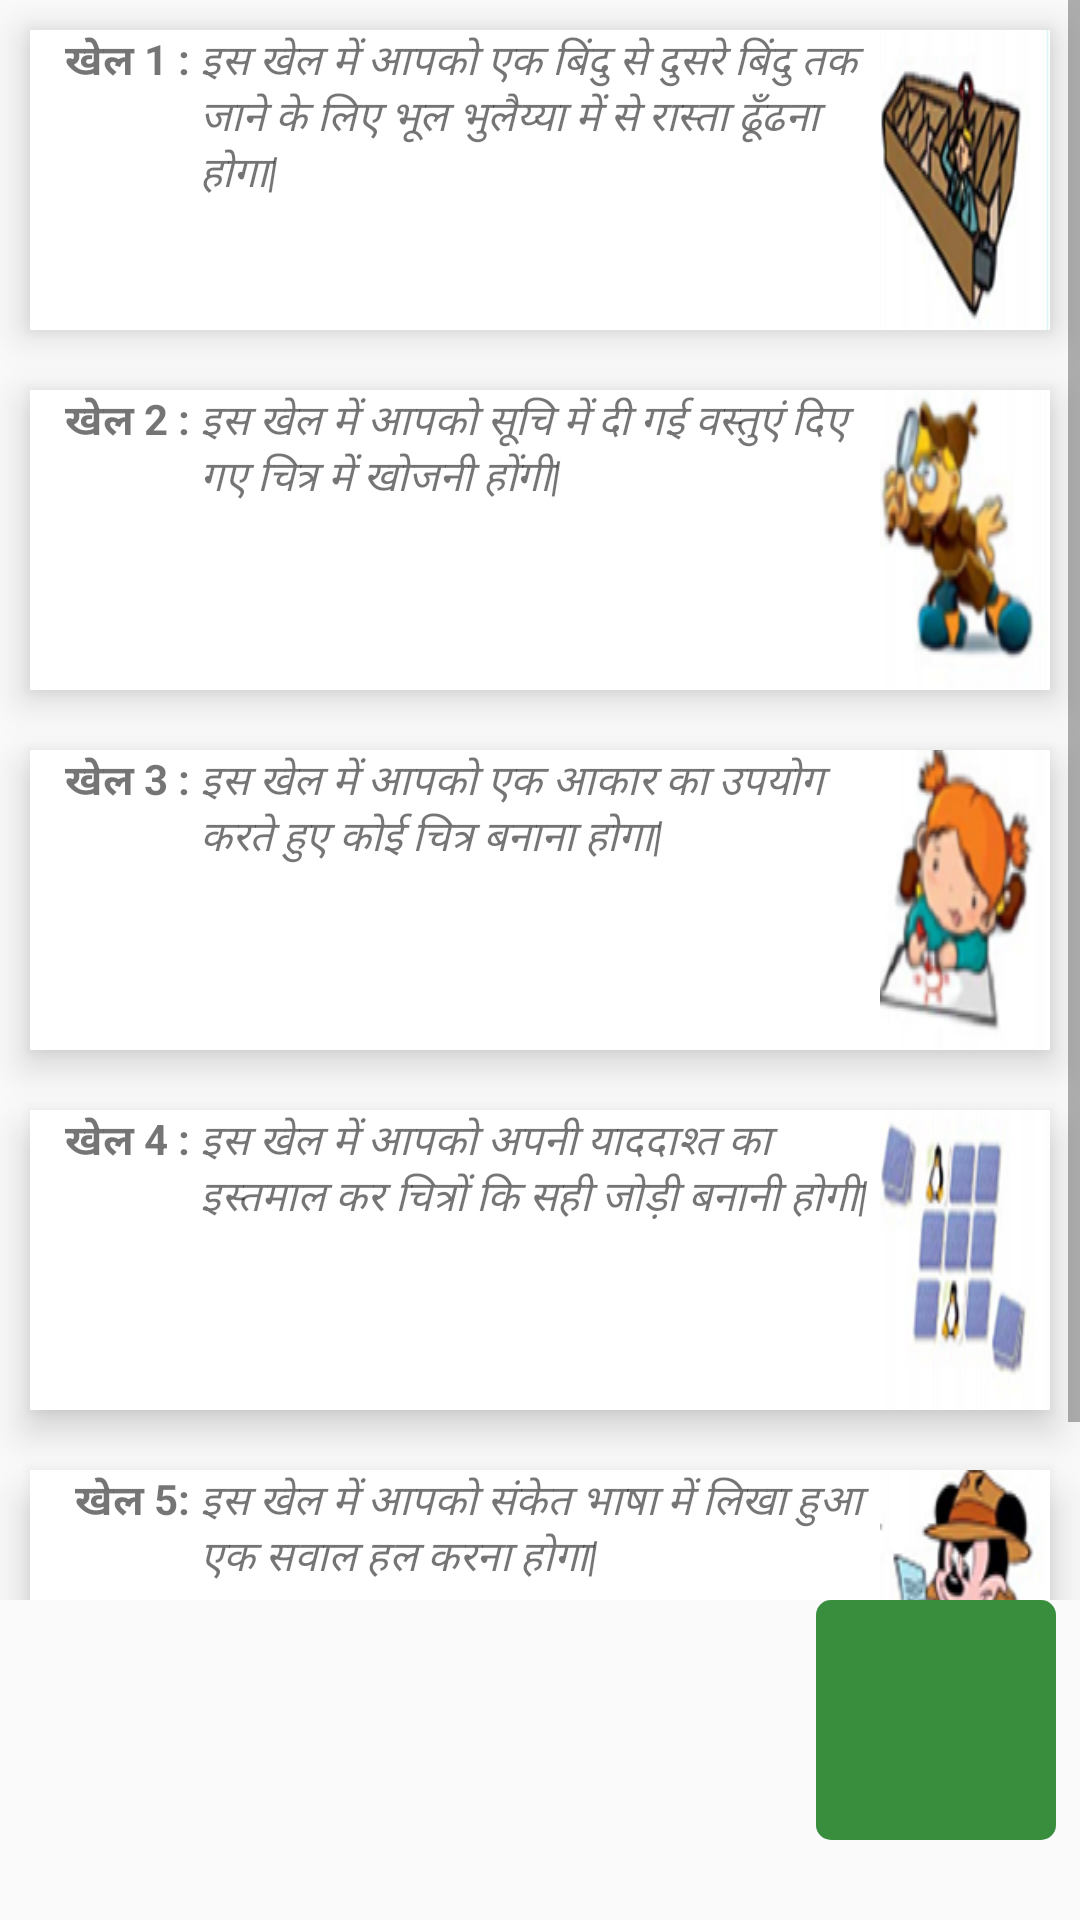

Android layout source for this screen:
<!-- AndroidManifest.xml: application theme AppTheme -->
<!-- res/layout/activity_game_info.xml -->
<?xml version="1.0" encoding="utf-8"?>
<LinearLayout xmlns:android="http://schemas.android.com/apk/res/android"
    xmlns:app="http://schemas.android.com/apk/res-auto"
    xmlns:tools="http://schemas.android.com/tools"
    android:layout_width="match_parent"
    android:layout_height="match_parent"
    android:orientation="vertical"
    tools:context="com.pef.non_cog.activities.GameInfo">

    <ScrollView
        android:layout_width="match_parent"
        android:layout_height="0dp"
        android:layout_weight="5">

        <LinearLayout
            android:layout_width="match_parent"
            android:layout_height="match_parent"
            android:orientation="vertical">

            <LinearLayout
                android:layout_width="match_parent"
                android:layout_height="match_parent"
                android:layout_margin="10dp"
                android:background="@color/white"
                android:elevation="8dp"
                android:orientation="horizontal">

                <TextView
                    android:layout_width="0dp"
                    android:layout_height="wrap_content"
                    android:layout_weight="1"
                    android:gravity="right"
                    android:text="खेल 1 : "
                    android:textSize="@dimen/_18sdp"
                    android:textStyle="bold" />

                <TextView
                    android:layout_width="0dp"
                    android:layout_height="wrap_content"
                    android:layout_weight="4"
                    android:text="@string/gameRule1"
                    android:textSize="@dimen/_15sdp"
                    android:textStyle="italic" />

                <ImageView
                    android:layout_width="0dp"
                    android:layout_height="wrap_content"
                    android:layout_weight="1"
                    android:background="@drawable/game1" />

            </LinearLayout>

            <LinearLayout
                android:layout_width="match_parent"
                android:layout_height="match_parent"
                android:layout_margin="10dp"
                android:background="@color/white"
                android:elevation="8dp"

                android:orientation="horizontal">

                <TextView
                    android:layout_width="0dp"
                    android:layout_height="wrap_content"
                    android:layout_weight="1"
                    android:gravity="right"
                    android:text="खेल 2 : "
                    android:textSize="@dimen/_18sdp"
                    android:textStyle="bold" />

                <TextView
                    android:layout_width="0dp"
                    android:layout_height="wrap_content"
                    android:layout_weight="4"
                    android:text="@string/gameRule2"
                    android:textSize="@dimen/_15sdp"
                    android:textStyle="italic" />

                <ImageView
                    android:layout_width="0dp"
                    android:layout_height="wrap_content"
                    android:layout_weight="1"
                    android:background="@drawable/game2" />

            </LinearLayout>

            <LinearLayout
                android:layout_width="match_parent"
                android:layout_height="match_parent"
                android:layout_margin="10dp"
                android:background="@color/white"
                android:elevation="8dp"
                android:orientation="horizontal">

                <TextView
                    android:layout_width="0dp"
                    android:layout_height="wrap_content"
                    android:layout_weight="1"
                    android:gravity="right"
                    android:text="खेल 3 : "
                    android:textSize="@dimen/_18sdp"
                    android:textStyle="bold" />

                <TextView
                    android:layout_width="0dp"
                    android:layout_height="wrap_content"
                    android:layout_weight="4"
                    android:text="@string/gameRule3"
                    android:textSize="@dimen/_15sdp"
                    android:textStyle="italic" />

                <ImageView
                    android:layout_width="0dp"
                    android:layout_height="wrap_content"
                    android:layout_weight="1"
                    android:background="@drawable/game3" />

            </LinearLayout>

            <LinearLayout
                android:layout_width="match_parent"
                android:layout_height="match_parent"
                android:layout_margin="10dp"
                android:background="@color/white"
                android:elevation="8dp"
                android:orientation="horizontal">

                <TextView
                    android:layout_width="0dp"
                    android:layout_height="wrap_content"
                    android:layout_weight="1"
                    android:gravity="right"
                    android:text="खेल 4 : "
                    android:textSize="@dimen/_18sdp"
                    android:textStyle="bold" />

                <TextView
                    android:layout_width="0dp"
                    android:layout_height="wrap_content"
                    android:layout_weight="4"
                    android:text="@string/gameRule4"
                    android:textSize="@dimen/_15sdp"
                    android:textStyle="italic" />

                <ImageView
                    android:layout_width="0dp"
                    android:layout_height="wrap_content"
                    android:layout_weight="1"
                    android:background="@drawable/game4" />

            </LinearLayout>

            <LinearLayout
                android:layout_width="match_parent"
                android:layout_height="match_parent"
                android:layout_margin="10dp"
                android:background="@color/white"
                android:elevation="8dp"
                android:orientation="horizontal">

                <TextView
                    android:layout_width="0dp"
                    android:layout_height="wrap_content"
                    android:layout_weight="1"
                    android:gravity="right"
                    android:text="खेल 5: "
                    android:textSize="@dimen/_18sdp"
                    android:textStyle="bold" />

                <TextView
                    android:layout_width="0dp"
                    android:layout_height="wrap_content"
                    android:layout_weight="4"
                    android:text="@string/gameRule5"
                    android:textSize="@dimen/_15sdp"
                    android:textStyle="italic" />

                <ImageView
                    android:layout_width="0dp"
                    android:layout_height="wrap_content"
                    android:layout_weight="1"
                    android:background="@drawable/game5" />

            </LinearLayout>
        </LinearLayout>
    </ScrollView>

    <RelativeLayout
        android:layout_width="match_parent"
        android:layout_height="0dp"
        android:layout_weight="1"
        android:background="@android:color/transparent">

        <ImageView
            android:id="@+id/nextBtn"
            android:layout_width="80dp"
            android:layout_height="80dp"
            android:layout_alignParentRight="true"
            android:layout_marginBottom="8dp"
            android:layout_marginRight="8dp"
            android:background="@drawable/btn_style"
            android:paddingRight="10dp"
            app:srcCompat="@drawable/ic_arrow_forward_black_24dp" />
    </RelativeLayout>
</LinearLayout>
<!-- resources referenced by this layout -->
<resources>
  <color name="white">#FFF</color>
  <!-- drawable btn_style (drawable) -->
  <?xml version="1.0" encoding="utf-8"?>
  <selector xmlns:android="http://schemas.android.com/apk/res/android">
          <item >
              <shape android:shape="rectangle"  >
                  <corners android:radius="5dp" />
                  <solid android:color="@color/colorPrimaryDark"  />
  
              </shape>
          </item>
  </selector>
  <!-- drawable game1: png bitmap (drawable, 15754 bytes) -->
  <!-- drawable game2: png bitmap (drawable, 14667 bytes) -->
  <!-- drawable game3: png bitmap (drawable, 14656 bytes) -->
  <!-- drawable game4: png bitmap (drawable, 12618 bytes) -->
  <!-- drawable game5: png bitmap (drawable, 17071 bytes) -->
  <string name="gameRule1">इस खेल में आपको एक बिंदु से दुसरे बिंदु तक जाने के लिए भूल भुलैय्या में से रास्ता ढूँढना होगा|</string>
  <string name="gameRule2">इस खेल में आपको सूचि में दी गई वस्तुएं दिए गए चित्र में खोजनी होंगी|</string>
  <string name="gameRule3">इस खेल में आपको एक आकार का उपयोग करते हुए कोई चित्र बनाना होगा|</string>
  <string name="gameRule4"> इस खेल में आपको अपनी याददाश्त का इस्तमाल कर चित्रों कि सही जोड़ी बनानी होगी|</string>
  <string name="gameRule5"> इस खेल में आपको संकेत भाषा में लिखा हुआ एक सवाल हल करना होगा|</string>
  <style name="AppTheme" parent="Theme.AppCompat.Light.DarkActionBar">
          
          <item name="colorPrimary">@color/colorPrimary</item>
          <item name="colorPrimaryDark">@color/colorPrimaryDark</item>
          <item name="colorAccent">@color/colorAccent</item>
      </style>
  <color name="colorPrimaryDark">#388E3C</color>
  <color name="colorPrimary">#4CAF50</color>
  <color name="colorAccent">#CDDC39</color>
</resources>
